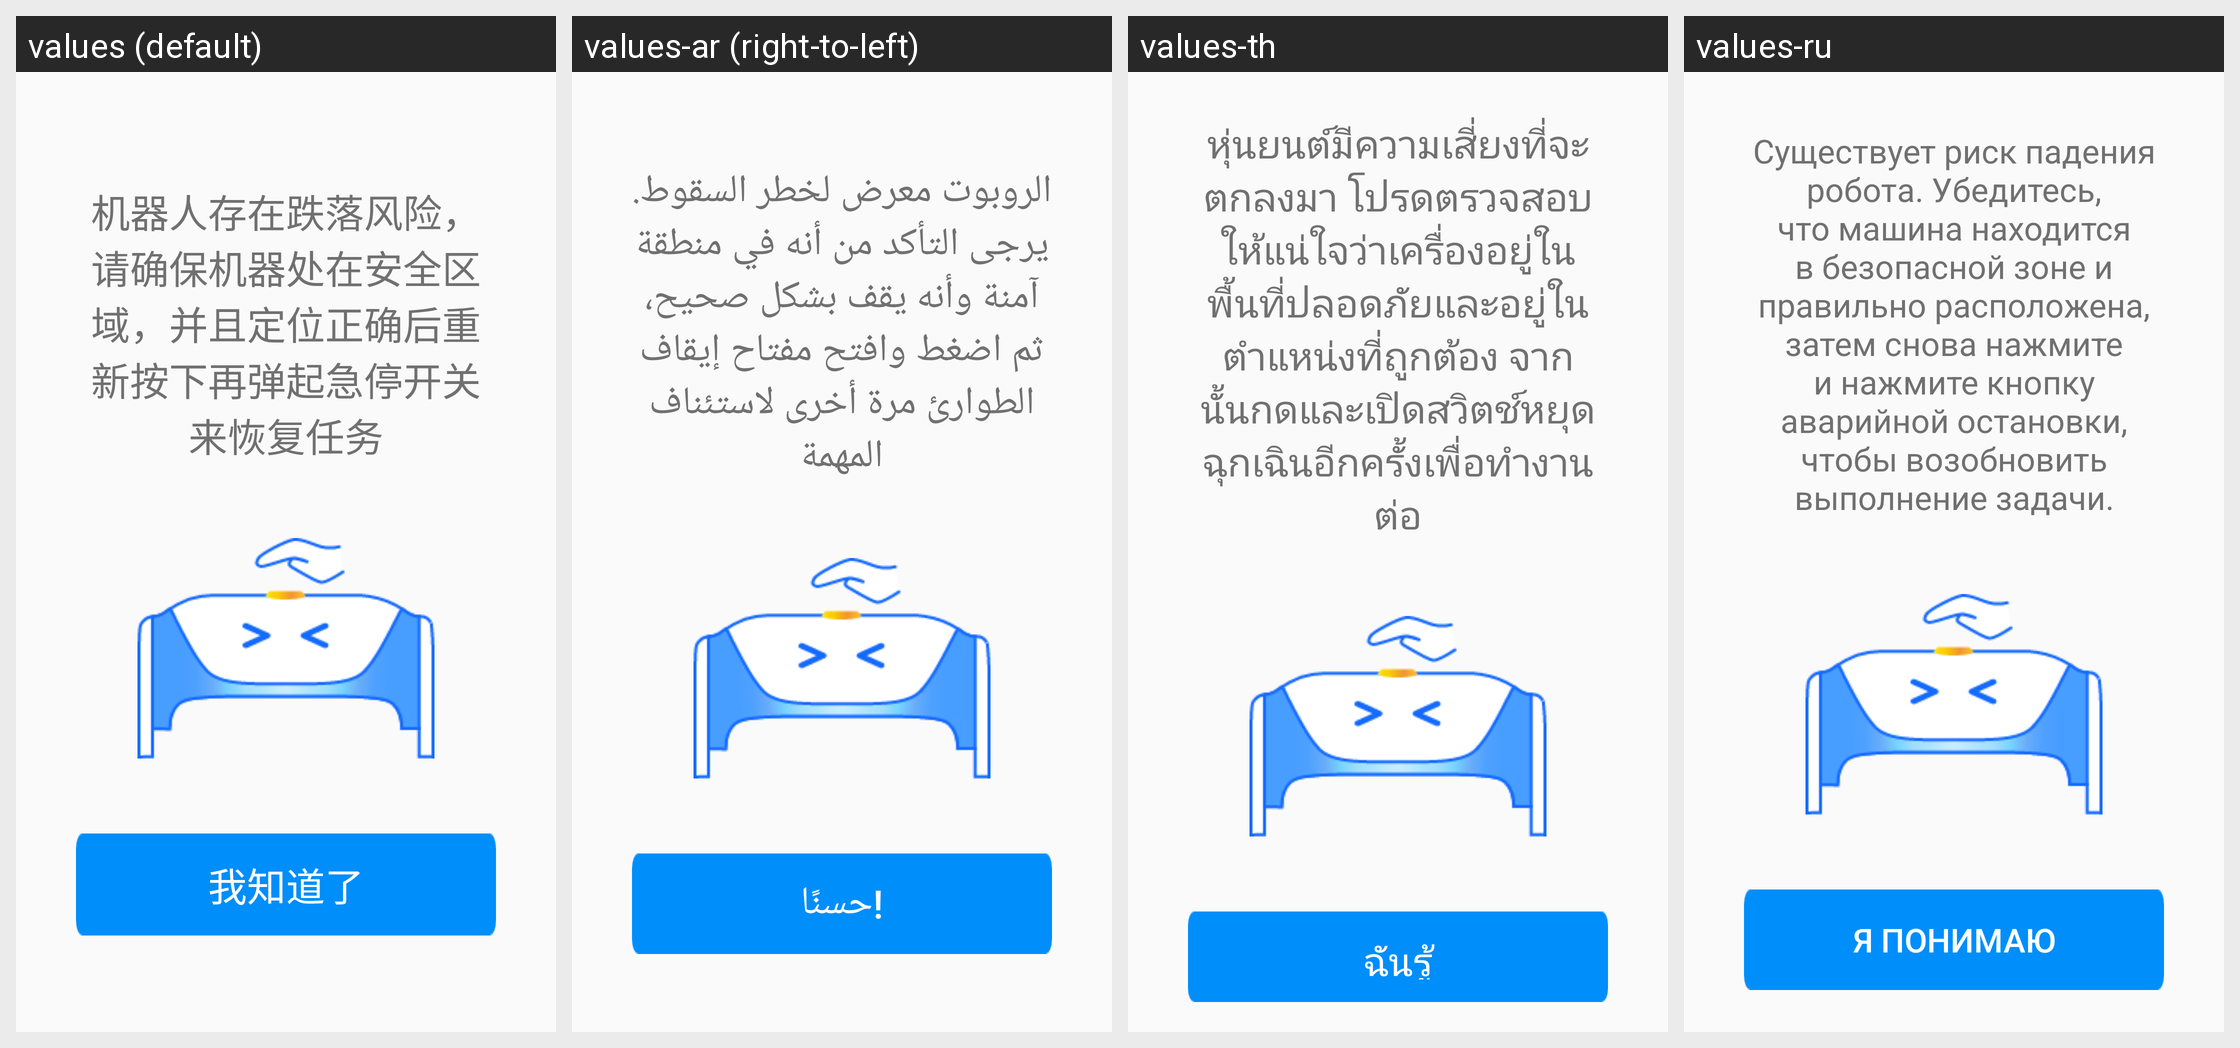

For this localized Android screen grid, give each drawn string resource with its value in every locale shown.
Android screen res/layout/layout_drop_dialog.xml rendered under 4 locales, left to right: values (default), values-ar (right-to-left), values-th, values-ru. Device: Nexus 5 (rendered at 1080×1920; each locale shown at half size, 540×960, under a caption strip naming it); theme Theme.DeligoRobot.
Other locales in the repository, not shown: values-de, values-en, values-es, values-fr, values-hu, values-ja, values-ko, values-nl, values-pl, values-pt, values-sk, values-vi, values-zh-rHK.
Strings drawn on this screen, with the default value and each locale's value (text and hints the layout hard-codes, and strings that could not be matched under every locale, appear in the picture but are not listed):

text_robot_fall_prompt
  values: 机器人存在跌落风险，请确保机器处在安全区域，并且定位正确后重新按下再弹起急停开关来恢复任务
  values-ar: الروبوت معرض لخطر السقوط. يرجى التأكد من أنه في منطقة آمنة وأنه يقف بشكل صحيح، ثم اضغط وافتح مفتاح إيقاف الطوارئ مرة أخرى لاستئناف المهمة
  values-th: หุ่นยนต์มีความเสี่ยงที่จะตกลงมา โปรดตรวจสอบให้แน่ใจว่าเครื่องอยู่ในพื้นที่ปลอดภัยและอยู่ในตำแหน่งที่ถูกต้อง จากนั้นกดและเปิดสวิตช์หยุดฉุกเฉินอีกครั้งเพื่อทำงานต่อ
  values-ru: Существует риск падения робота. Убедитесь, что машина находится в безопасной зоне и правильно расположена, затем снова нажмите и нажмите кнопку аварийной остановки, чтобы возобновить выполнение задачи.

text_i_see
  values: 我知道了
  values-ar: !حسنًا
  values-th: ฉันรู้
  values-ru: Я понимаю
